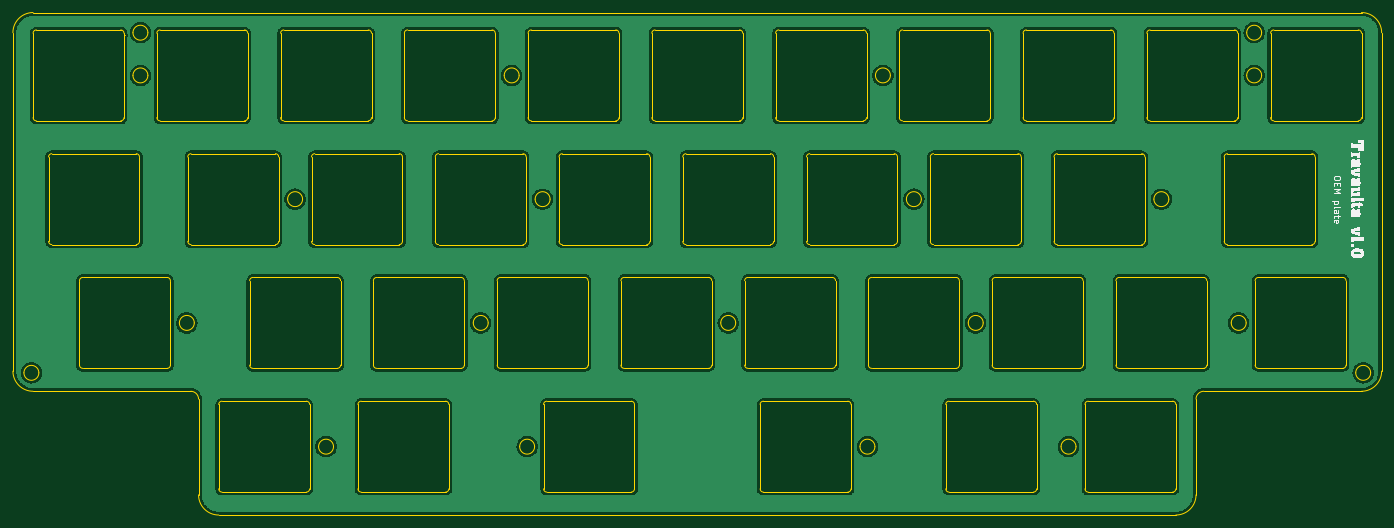
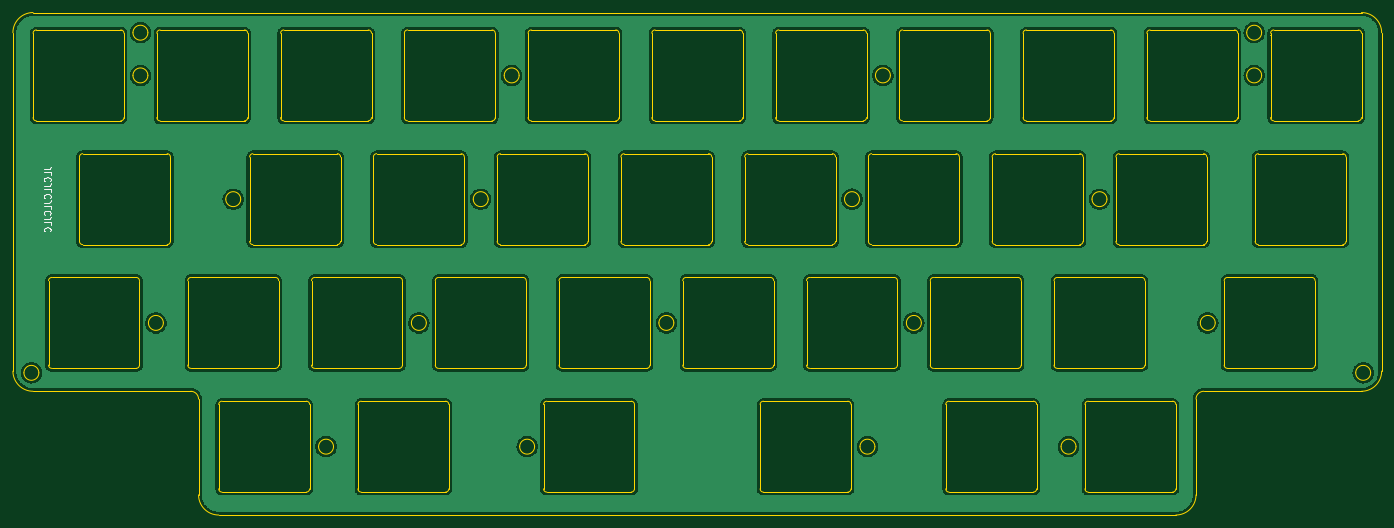
Circuit board: 11 layer files. Board 210.7 x 77.4 mm.
- bottom_copper: travaulta plate naevies fr4-B_Cu.gbr (110079 bytes)
- bottom_mask: travaulta plate naevies fr4-B_Mask.gbr (475 bytes)
- paste: travaulta plate naevies fr4-B_Paste.gbr (470 bytes)
- bottom_silk: travaulta plate naevies fr4-B_Silkscreen.gbr (4895 bytes)
- outline: travaulta plate naevies fr4-Edge_Cuts.gbr (23319 bytes)
- top_copper: travaulta plate naevies fr4-F_Cu.gbr (110079 bytes)
- top_mask: travaulta plate naevies fr4-F_Mask.gbr (475 bytes)
- paste: travaulta plate naevies fr4-F_Paste.gbr (470 bytes)
- top_silk: travaulta plate naevies fr4-F_Silkscreen.gbr (22148 bytes)
- drill: travaulta plate naevies fr4-NPTH.drl (265 bytes)
- drill: travaulta plate naevies fr4-PTH.drl (261 bytes)

=== bottom_copper: travaulta plate naevies fr4-B_Cu.gbr (110079 bytes, source omitted) ===
=== bottom_mask: travaulta plate naevies fr4-B_Mask.gbr ===
%TF.GenerationSoftware,KiCad,Pcbnew,8.0.8*%
%TF.CreationDate,2025-09-22T22:29:29+02:00*%
%TF.ProjectId,travaulta plate naevies fr4,74726176-6175-46c7-9461-20706c617465,rev?*%
%TF.SameCoordinates,Original*%
%TF.FileFunction,Soldermask,Bot*%
%TF.FilePolarity,Negative*%
%FSLAX46Y46*%
G04 Gerber Fmt 4.6, Leading zero omitted, Abs format (unit mm)*
G04 Created by KiCad (PCBNEW 8.0.8) date 2025-09-22 22:29:29*
%MOMM*%
%LPD*%
G01*
G04 APERTURE LIST*
G04 APERTURE END LIST*
M02*

=== paste: travaulta plate naevies fr4-B_Paste.gbr ===
%TF.GenerationSoftware,KiCad,Pcbnew,8.0.8*%
%TF.CreationDate,2025-09-22T22:29:29+02:00*%
%TF.ProjectId,travaulta plate naevies fr4,74726176-6175-46c7-9461-20706c617465,rev?*%
%TF.SameCoordinates,Original*%
%TF.FileFunction,Paste,Bot*%
%TF.FilePolarity,Positive*%
%FSLAX46Y46*%
G04 Gerber Fmt 4.6, Leading zero omitted, Abs format (unit mm)*
G04 Created by KiCad (PCBNEW 8.0.8) date 2025-09-22 22:29:29*
%MOMM*%
%LPD*%
G01*
G04 APERTURE LIST*
G04 APERTURE END LIST*
M02*

=== bottom_silk: travaulta plate naevies fr4-B_Silkscreen.gbr ===
%TF.GenerationSoftware,KiCad,Pcbnew,8.0.8*%
%TF.CreationDate,2025-09-22T22:29:29+02:00*%
%TF.ProjectId,travaulta plate naevies fr4,74726176-6175-46c7-9461-20706c617465,rev?*%
%TF.SameCoordinates,Original*%
%TF.FileFunction,Legend,Bot*%
%TF.FilePolarity,Positive*%
%FSLAX46Y46*%
G04 Gerber Fmt 4.6, Leading zero omitted, Abs format (unit mm)*
G04 Created by KiCad (PCBNEW 8.0.8) date 2025-09-22 22:29:29*
%MOMM*%
%LPD*%
G01*
G04 APERTURE LIST*
%ADD10C,0.150000*%
G04 APERTURE END LIST*
D10*
X249782680Y-71580951D02*
X249068395Y-71580951D01*
X249068395Y-71580951D02*
X248925538Y-71533332D01*
X248925538Y-71533332D02*
X248830300Y-71438094D01*
X248830300Y-71438094D02*
X248782680Y-71295237D01*
X248782680Y-71295237D02*
X248782680Y-71199999D01*
X248782680Y-72533332D02*
X248782680Y-72057142D01*
X248782680Y-72057142D02*
X249782680Y-72057142D01*
X248877919Y-73438094D02*
X248830300Y-73390475D01*
X248830300Y-73390475D02*
X248782680Y-73247618D01*
X248782680Y-73247618D02*
X248782680Y-73152380D01*
X248782680Y-73152380D02*
X248830300Y-73009523D01*
X248830300Y-73009523D02*
X248925538Y-72914285D01*
X248925538Y-72914285D02*
X249020776Y-72866666D01*
X249020776Y-72866666D02*
X249211252Y-72819047D01*
X249211252Y-72819047D02*
X249354109Y-72819047D01*
X249354109Y-72819047D02*
X249544585Y-72866666D01*
X249544585Y-72866666D02*
X249639823Y-72914285D01*
X249639823Y-72914285D02*
X249735061Y-73009523D01*
X249735061Y-73009523D02*
X249782680Y-73152380D01*
X249782680Y-73152380D02*
X249782680Y-73247618D01*
X249782680Y-73247618D02*
X249735061Y-73390475D01*
X249735061Y-73390475D02*
X249687442Y-73438094D01*
X249782680Y-74152380D02*
X249068395Y-74152380D01*
X249068395Y-74152380D02*
X248925538Y-74104761D01*
X248925538Y-74104761D02*
X248830300Y-74009523D01*
X248830300Y-74009523D02*
X248782680Y-73866666D01*
X248782680Y-73866666D02*
X248782680Y-73771428D01*
X248782680Y-75104761D02*
X248782680Y-74628571D01*
X248782680Y-74628571D02*
X249782680Y-74628571D01*
X248877919Y-76009523D02*
X248830300Y-75961904D01*
X248830300Y-75961904D02*
X248782680Y-75819047D01*
X248782680Y-75819047D02*
X248782680Y-75723809D01*
X248782680Y-75723809D02*
X248830300Y-75580952D01*
X248830300Y-75580952D02*
X248925538Y-75485714D01*
X248925538Y-75485714D02*
X249020776Y-75438095D01*
X249020776Y-75438095D02*
X249211252Y-75390476D01*
X249211252Y-75390476D02*
X249354109Y-75390476D01*
X249354109Y-75390476D02*
X249544585Y-75438095D01*
X249544585Y-75438095D02*
X249639823Y-75485714D01*
X249639823Y-75485714D02*
X249735061Y-75580952D01*
X249735061Y-75580952D02*
X249782680Y-75723809D01*
X249782680Y-75723809D02*
X249782680Y-75819047D01*
X249782680Y-75819047D02*
X249735061Y-75961904D01*
X249735061Y-75961904D02*
X249687442Y-76009523D01*
X249782680Y-76723809D02*
X249068395Y-76723809D01*
X249068395Y-76723809D02*
X248925538Y-76676190D01*
X248925538Y-76676190D02*
X248830300Y-76580952D01*
X248830300Y-76580952D02*
X248782680Y-76438095D01*
X248782680Y-76438095D02*
X248782680Y-76342857D01*
X248782680Y-77676190D02*
X248782680Y-77200000D01*
X248782680Y-77200000D02*
X249782680Y-77200000D01*
X248877919Y-78580952D02*
X248830300Y-78533333D01*
X248830300Y-78533333D02*
X248782680Y-78390476D01*
X248782680Y-78390476D02*
X248782680Y-78295238D01*
X248782680Y-78295238D02*
X248830300Y-78152381D01*
X248830300Y-78152381D02*
X248925538Y-78057143D01*
X248925538Y-78057143D02*
X249020776Y-78009524D01*
X249020776Y-78009524D02*
X249211252Y-77961905D01*
X249211252Y-77961905D02*
X249354109Y-77961905D01*
X249354109Y-77961905D02*
X249544585Y-78009524D01*
X249544585Y-78009524D02*
X249639823Y-78057143D01*
X249639823Y-78057143D02*
X249735061Y-78152381D01*
X249735061Y-78152381D02*
X249782680Y-78295238D01*
X249782680Y-78295238D02*
X249782680Y-78390476D01*
X249782680Y-78390476D02*
X249735061Y-78533333D01*
X249735061Y-78533333D02*
X249687442Y-78580952D01*
X249782680Y-79295238D02*
X249068395Y-79295238D01*
X249068395Y-79295238D02*
X248925538Y-79247619D01*
X248925538Y-79247619D02*
X248830300Y-79152381D01*
X248830300Y-79152381D02*
X248782680Y-79009524D01*
X248782680Y-79009524D02*
X248782680Y-78914286D01*
X248782680Y-80247619D02*
X248782680Y-79771429D01*
X248782680Y-79771429D02*
X249782680Y-79771429D01*
X248877919Y-81152381D02*
X248830300Y-81104762D01*
X248830300Y-81104762D02*
X248782680Y-80961905D01*
X248782680Y-80961905D02*
X248782680Y-80866667D01*
X248782680Y-80866667D02*
X248830300Y-80723810D01*
X248830300Y-80723810D02*
X248925538Y-80628572D01*
X248925538Y-80628572D02*
X249020776Y-80580953D01*
X249020776Y-80580953D02*
X249211252Y-80533334D01*
X249211252Y-80533334D02*
X249354109Y-80533334D01*
X249354109Y-80533334D02*
X249544585Y-80580953D01*
X249544585Y-80580953D02*
X249639823Y-80628572D01*
X249639823Y-80628572D02*
X249735061Y-80723810D01*
X249735061Y-80723810D02*
X249782680Y-80866667D01*
X249782680Y-80866667D02*
X249782680Y-80961905D01*
X249782680Y-80961905D02*
X249735061Y-81104762D01*
X249735061Y-81104762D02*
X249687442Y-81152381D01*
M02*

=== outline: travaulta plate naevies fr4-Edge_Cuts.gbr (23319 bytes, source omitted) ===
=== top_copper: travaulta plate naevies fr4-F_Cu.gbr (110079 bytes, source omitted) ===
=== top_mask: travaulta plate naevies fr4-F_Mask.gbr ===
%TF.GenerationSoftware,KiCad,Pcbnew,8.0.8*%
%TF.CreationDate,2025-09-22T22:29:29+02:00*%
%TF.ProjectId,travaulta plate naevies fr4,74726176-6175-46c7-9461-20706c617465,rev?*%
%TF.SameCoordinates,Original*%
%TF.FileFunction,Soldermask,Top*%
%TF.FilePolarity,Negative*%
%FSLAX46Y46*%
G04 Gerber Fmt 4.6, Leading zero omitted, Abs format (unit mm)*
G04 Created by KiCad (PCBNEW 8.0.8) date 2025-09-22 22:29:29*
%MOMM*%
%LPD*%
G01*
G04 APERTURE LIST*
G04 APERTURE END LIST*
M02*

=== paste: travaulta plate naevies fr4-F_Paste.gbr ===
%TF.GenerationSoftware,KiCad,Pcbnew,8.0.8*%
%TF.CreationDate,2025-09-22T22:29:29+02:00*%
%TF.ProjectId,travaulta plate naevies fr4,74726176-6175-46c7-9461-20706c617465,rev?*%
%TF.SameCoordinates,Original*%
%TF.FileFunction,Paste,Top*%
%TF.FilePolarity,Positive*%
%FSLAX46Y46*%
G04 Gerber Fmt 4.6, Leading zero omitted, Abs format (unit mm)*
G04 Created by KiCad (PCBNEW 8.0.8) date 2025-09-22 22:29:29*
%MOMM*%
%LPD*%
G01*
G04 APERTURE LIST*
G04 APERTURE END LIST*
M02*

=== top_silk: travaulta plate naevies fr4-F_Silkscreen.gbr (22148 bytes, source omitted) ===
=== drill: travaulta plate naevies fr4-NPTH.drl ===
M48
; DRILL file {KiCad 8.0.8} date 2025-09-22T22:29:32+0200
; FORMAT={-:-/ absolute / inch / decimal}
; #@! TF.CreationDate,2025-09-22T22:29:32+02:00
; #@! TF.GenerationSoftware,Kicad,Pcbnew,8.0.8
; #@! TF.FileFunction,NonPlated,1,2,NPTH
FMAT,2
INCH
%
G90
G05
M30

=== drill: travaulta plate naevies fr4-PTH.drl ===
M48
; DRILL file {KiCad 8.0.8} date 2025-09-22T22:29:32+0200
; FORMAT={-:-/ absolute / inch / decimal}
; #@! TF.CreationDate,2025-09-22T22:29:32+02:00
; #@! TF.GenerationSoftware,Kicad,Pcbnew,8.0.8
; #@! TF.FileFunction,Plated,1,2,PTH
FMAT,2
INCH
%
G90
G05
M30
